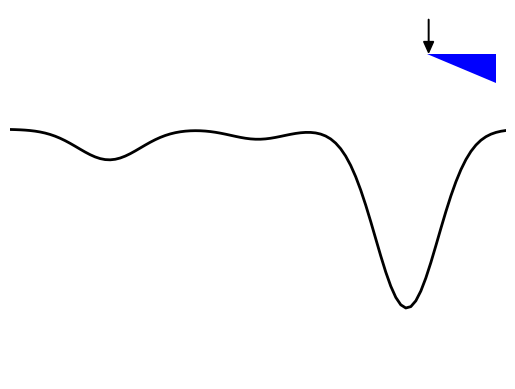
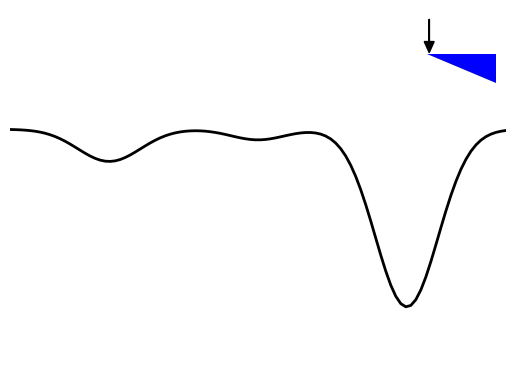
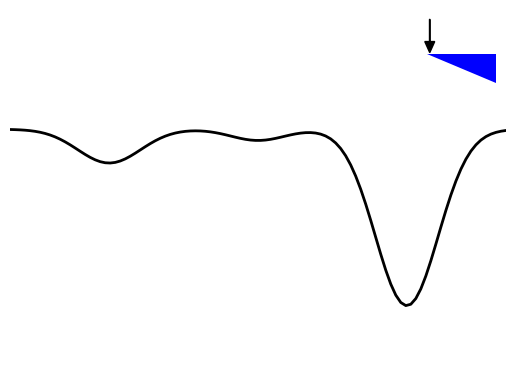
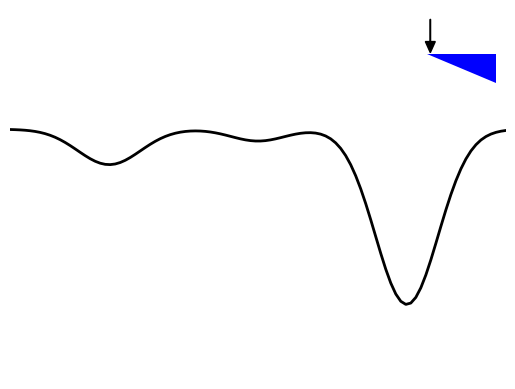
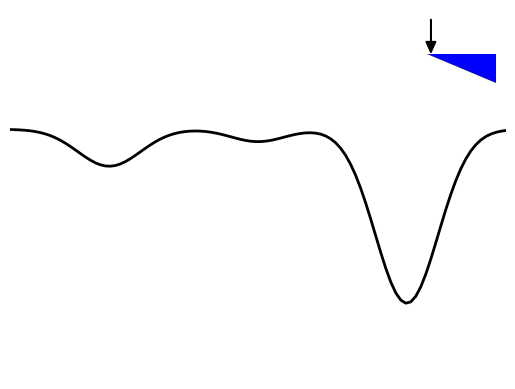
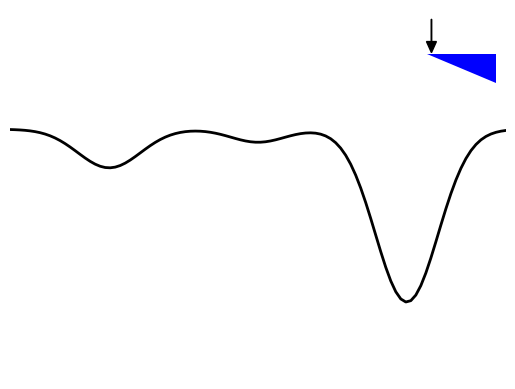
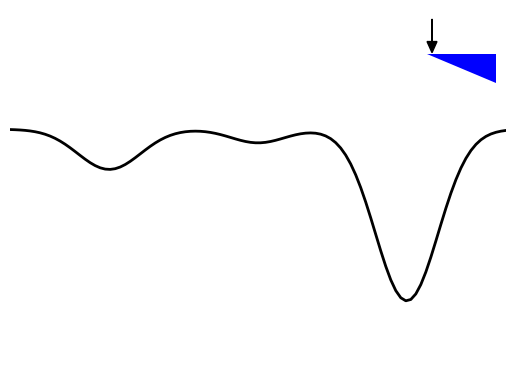
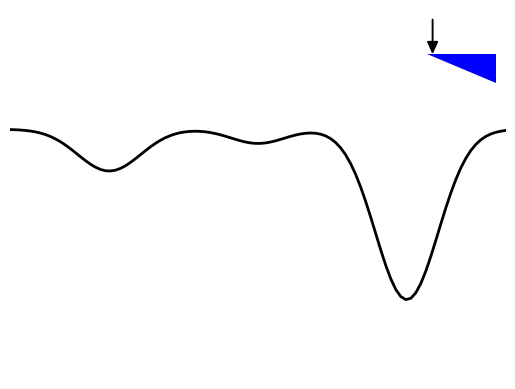
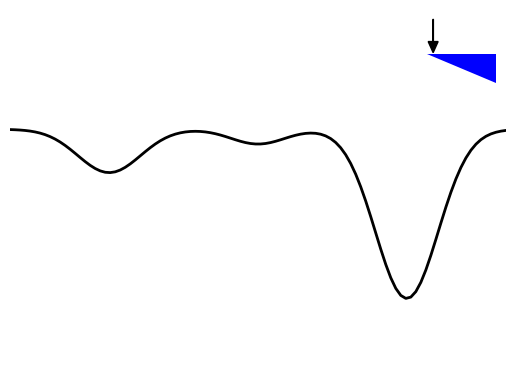
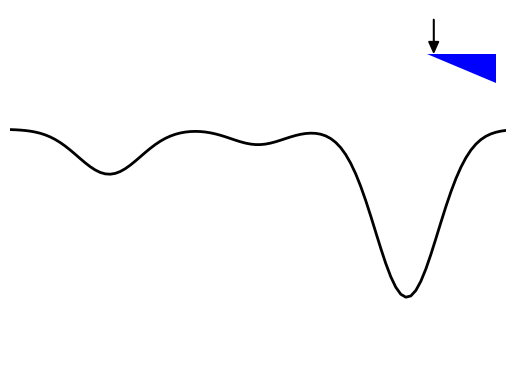
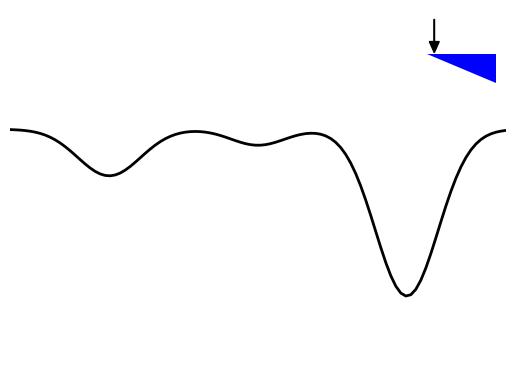
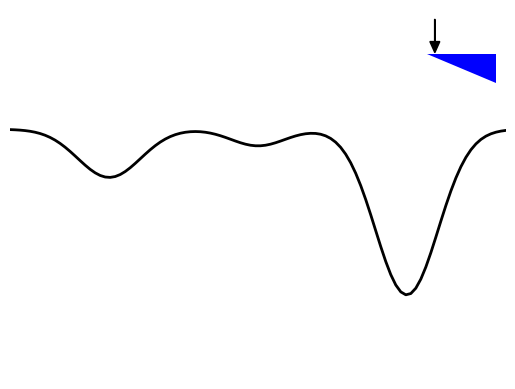
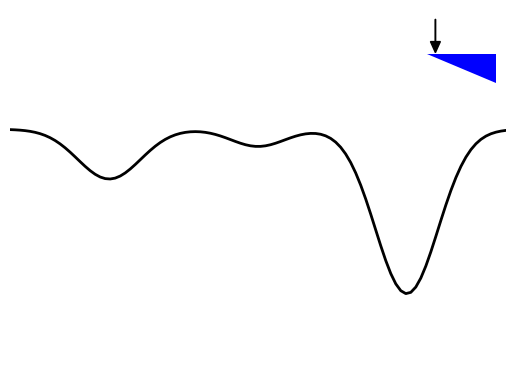
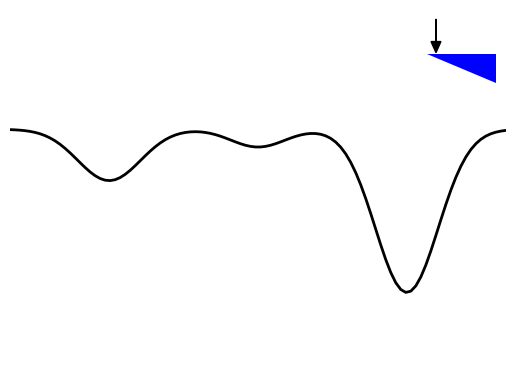
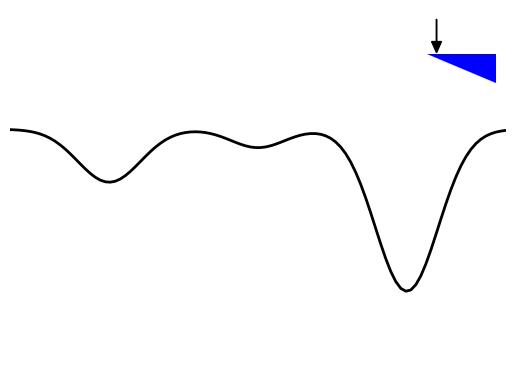
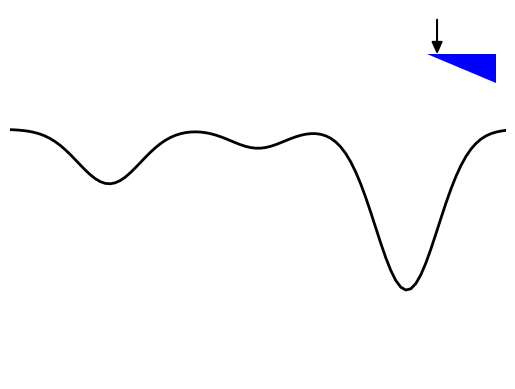

Recreate these plots in Python, in order.
# -*- coding: utf-8 -*-
"""
Created on Sat Apr 14 10:39:17 2018

@author: caenglish
"""

#!/bin/python

import matplotlib
matplotlib.use("Agg")
import numpy as np
import matplotlib.pyplot as plt
import scipy.signal
from matplotlib.animation import FuncAnimation
from matplotlib.animation import FFMpegWriter
import matplotlib.patches as mpatches

#Animation #4
for i in range(0,120):
       fig, ax = plt.subplots()
       ax.set_ylim(-1.25,0.6)
       ax.set_xlim(0,10)
       
       wedge = mpatches.Polygon(np.array([[0.84,0.88],[0.98,0.88],[0.98,0.80]]),fc='blue',ec='None',transform=ax.transAxes)
       plt.arrow(0.844+float(i)*0.00114, 0.973, 0.0,-0.06, head_width=0.02, head_length=0.03,color='black',transform=ax.transAxes)
       
       ax.add_patch(wedge)
       A=-0.153-float(i)*0.008
       B=-0.895+float(i)*0.006
       #A=np.sin(float(-i*0.01)+180.0/np.pi)-0.15
       #B=-np.cos(float(-i*0.01))-0.15
       C=-0.05-float(i)*0.003
       x=np.linspace(0.0, 10.0, num=100)
       #y=-A*np.exp(-((x-1.0)**2)/0.4)-B*np.exp(-((x-4.0)**2)/0.4)+0.5*np.exp(-
#((x-2.25)**2)/0.05)+0.5*np.exp(-((x-2.8)**2)/0.05)
       y=A*np.exp(-((x-2.0)**2)/0.8)+B*np.exp(-((x-8.0)**2)/0.8)+C*np.exp(-((x-5.0)**2)/0.6)
#       print i, A, B, C, A/B, C/B, B/B
#
       plt.ylim(-1.25,0.6)
       plt.plot(x,y,color='black',lw=2.0)
       plt.axis('off')
       plt.savefig('out%i.png'%i, dpi=300)
       plt.close()
